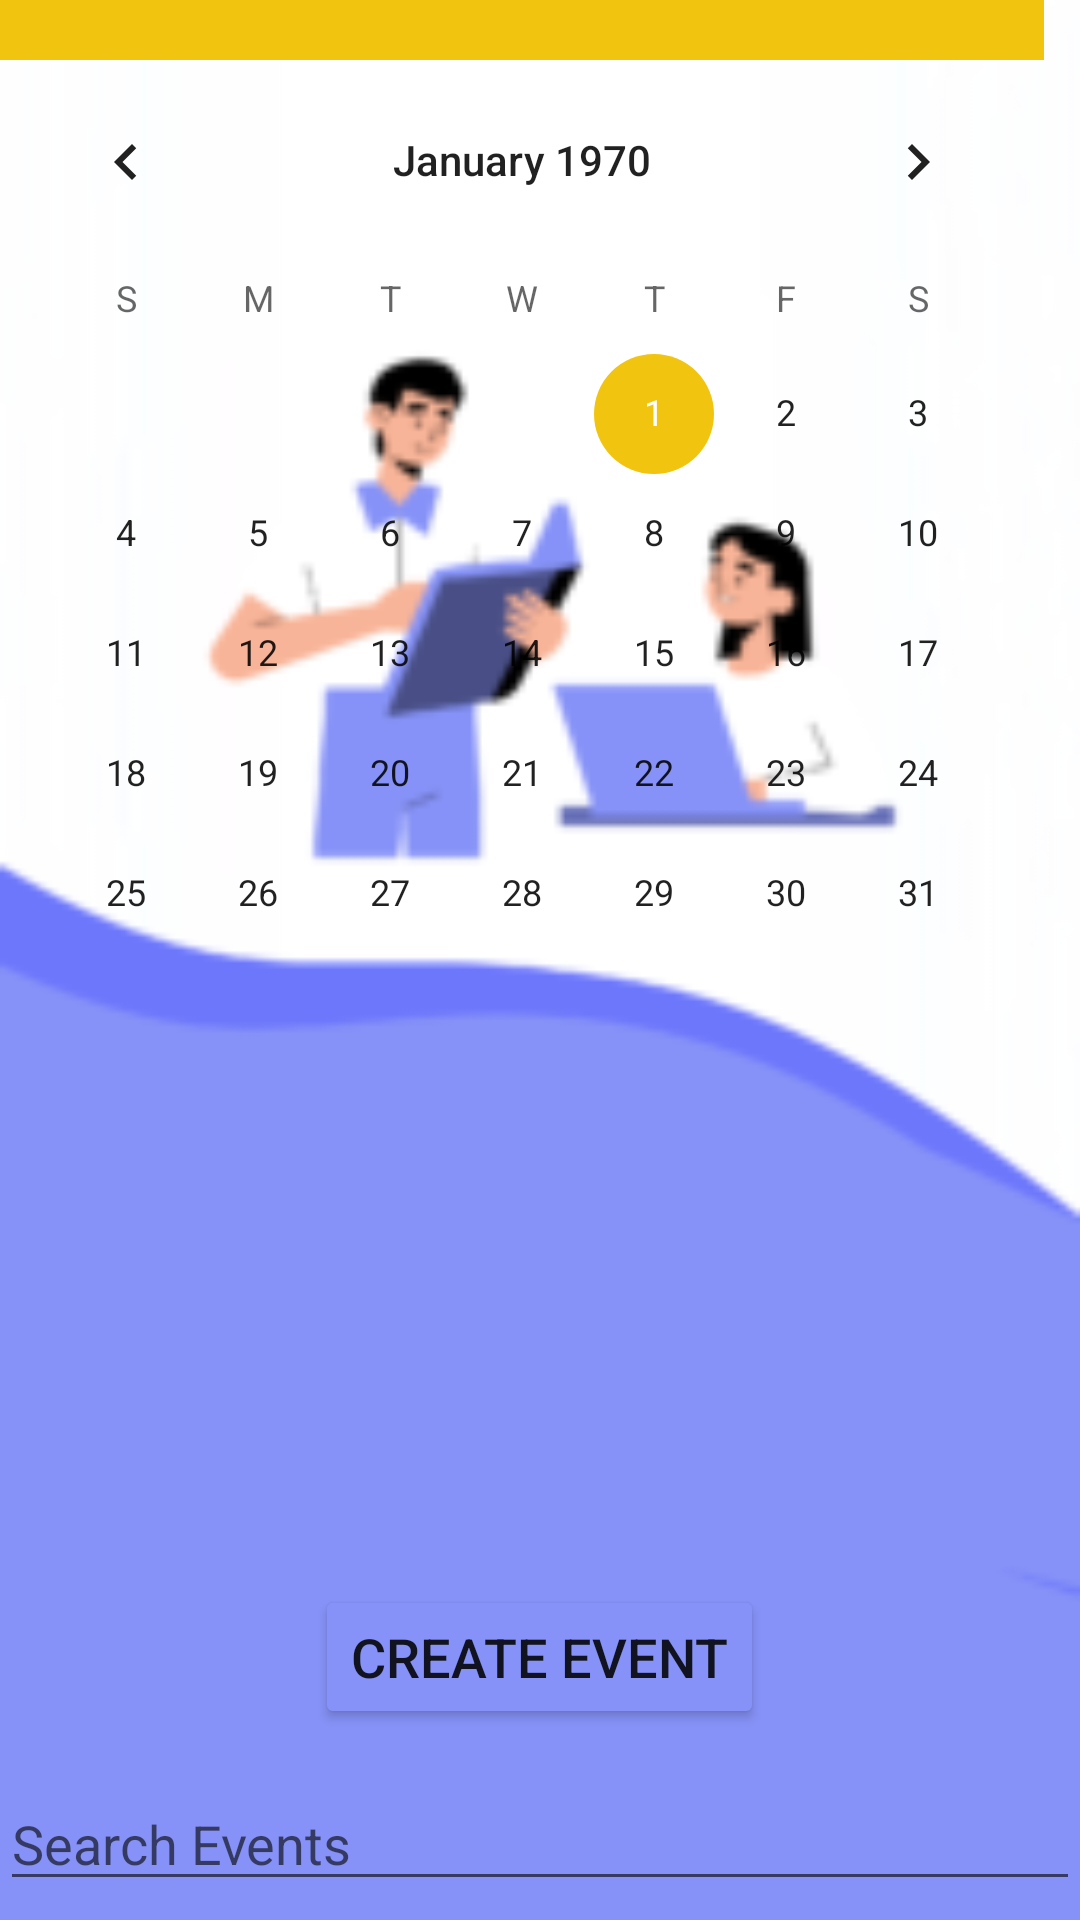

Produce the Android XML layout that renders to this screen, including the resource entries it uses.
<!-- AndroidManifest.xml: application theme AppTheme -->
<!-- res/layout/activity_schedule.xml -->
<?xml version="1.0" encoding="utf-8"?>
<LinearLayout
    xmlns:android="http://schemas.android.com/apk/res/android"
    xmlns:app="http://schemas.android.com/apk/res-auto"
    xmlns:tools="http://schemas.android.com/tools"
    android:layout_width="match_parent"
    android:layout_height="match_parent"
    android:orientation="vertical"
    android:gravity="center"
    android:background="@drawable/img3"
    tools:context=".usermanagement.RegistrationActivity">

    

    

    <DatePicker
        android:id="@+id/datePicker"
        android:layout_width="match_parent"
        android:layout_height="554dp"
        android:calendarViewShown="false" />

    <androidx.recyclerview.widget.RecyclerView
        android:id="@+id/recycler_view_time_slots"
        android:layout_width="match_parent"
        android:layout_height="wrap_content"
        android:layout_marginTop="16dp"/>

    
    <androidx.recyclerview.widget.RecyclerView
        android:id="@+id/recycler_view_events"
        android:layout_width="match_parent"
        android:layout_height="0dp"
        android:layout_weight="1"
        android:layout_marginTop="16dp"/>

    
    <Button
        android:id="@+id/btn_create_event"
        android:layout_width="wrap_content"
        android:layout_height="wrap_content"
        android:text="Create Event"
        android:textSize="18sp"
        android:layout_gravity="center"
        android:layout_marginTop="16dp"
        android:backgroundTint="@color/lavender"
        app:cornerRadius="20dp"/>

    
    <EditText
        android:id="@+id/edit_text_search"
        android:layout_width="match_parent"
        android:layout_height="wrap_content"
        android:hint="Search Events"
        android:drawableLeft="@drawable/baseline_screen_search_desktop_24"
        android:drawablePadding="8dp"
        android:layout_marginTop="16dp"/>

    
    <Spinner
        android:id="@+id/spinner_event_filter"
        android:layout_width="match_parent"
        android:layout_height="wrap_content"
        android:layout_marginTop="16dp"/>

    
    <TextView
        android:id="@+id/text_view_event_details"
        android:layout_width="match_parent"
        android:layout_height="wrap_content"
        android:textSize="18sp"
        android:layout_marginTop="16dp"/>

    

</LinearLayout>
<!-- resources referenced by this layout -->
<resources>
  <color name="lavender">#8692f7</color>
  <!-- drawable img3: png bitmap (drawable, 10579 bytes) -->
  <style name="AppTheme" parent="Theme.AppCompat.Light.DarkActionBar">
          <item name="colorPrimary">@color/huskyPurple</item>
          <item name="colorPrimaryDark">@color/huskyPurpleDark</item>
          <item name="colorAccent">@color/huskyGold</item>
      </style>
  <color name="huskyPurple">#8e44ad</color>
  <color name="huskyPurpleDark">#6c3483</color>
  <color name="huskyGold">#f1c40f</color>
</resources>
